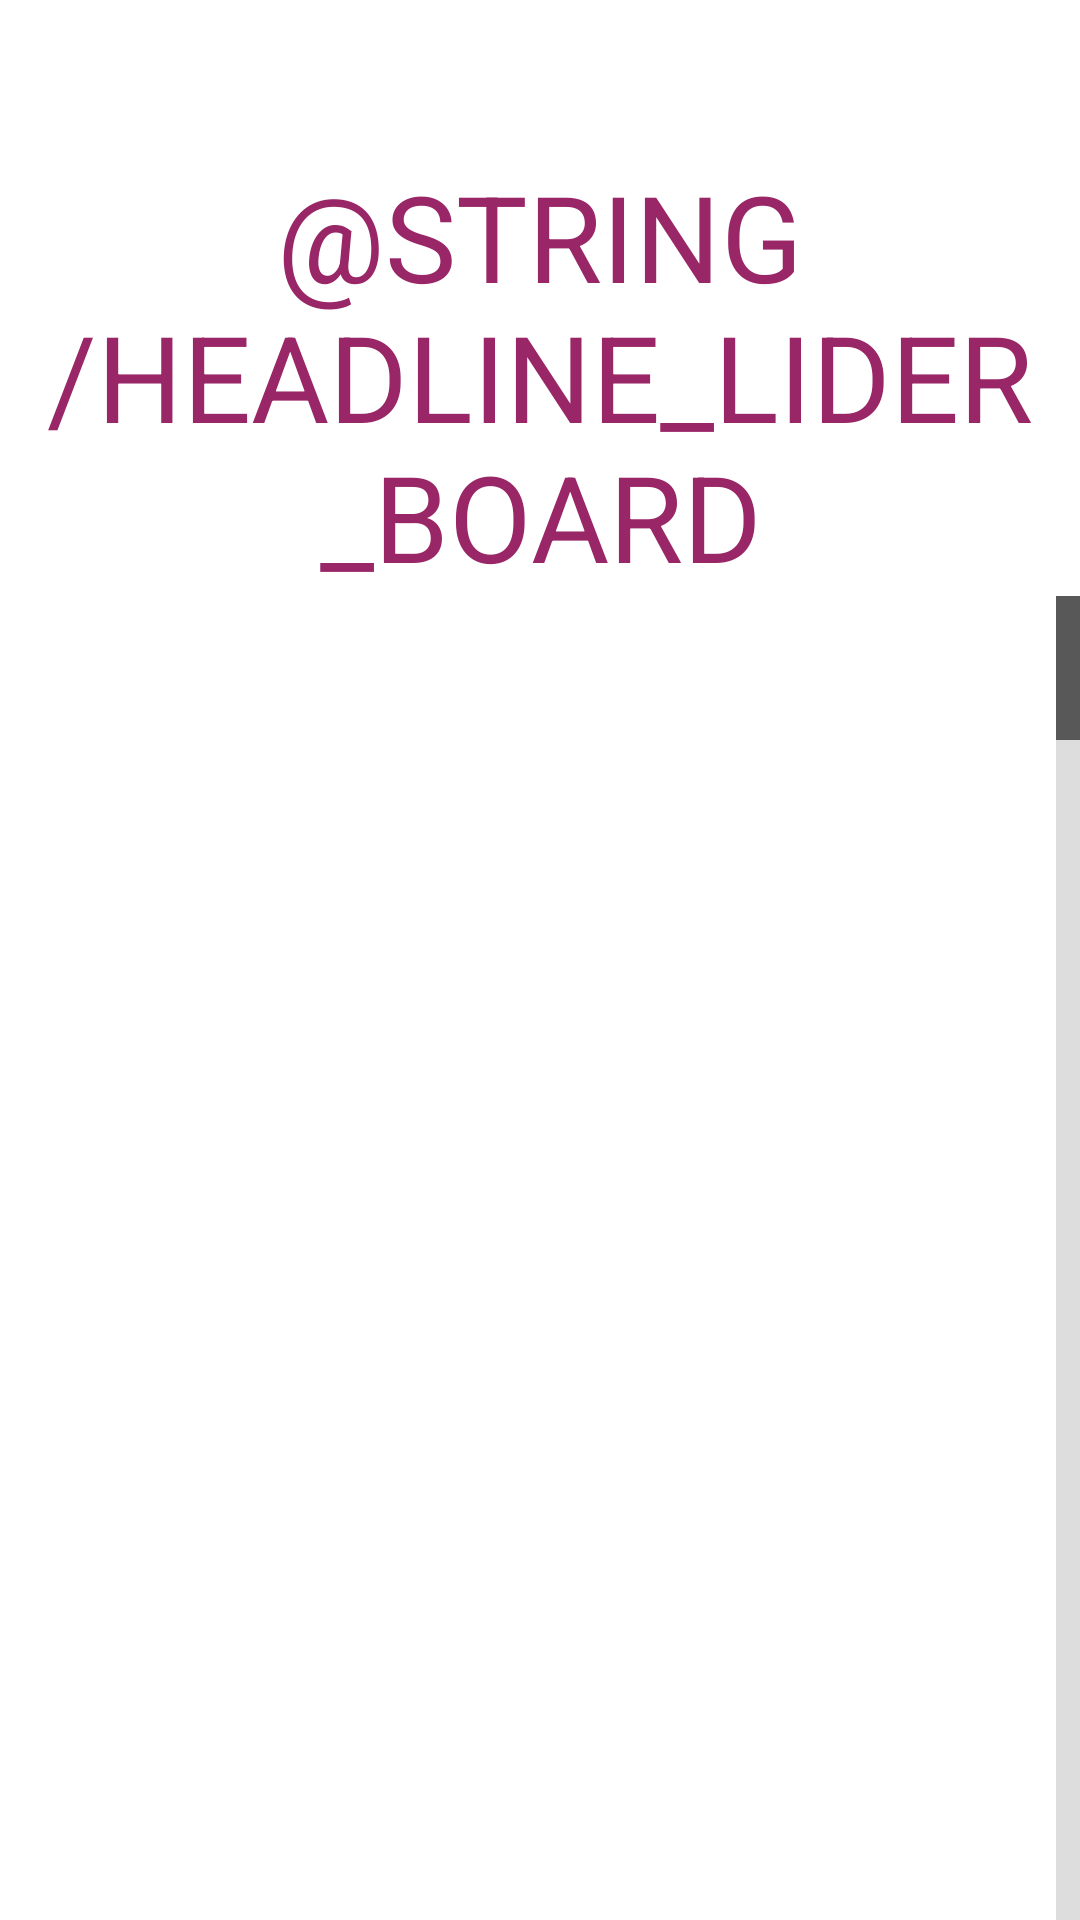

Layout XML and referenced resources for this Android screen:
<!-- AndroidManifest.xml: application theme Theme.Casino_TCUIK -->
<!-- res/layout/activity_lider_board.xml -->
<?xml version="1.0" encoding="utf-8"?>
<androidx.constraintlayout.widget.ConstraintLayout xmlns:android="http://schemas.android.com/apk/res/android"
    xmlns:app="http://schemas.android.com/apk/res-auto"
    xmlns:tools="http://schemas.android.com/tools"
    android:layout_width="match_parent"
    android:layout_height="match_parent"
    tools:context=".lider_board">

    <LinearLayout
        android:layout_width="match_parent"
        android:layout_height="match_parent"
        android:orientation="vertical">
    <TextView
        android:id="@+id/textView"
        android:layout_width="match_parent"
        android:layout_height="wrap_content"
        android:layout_marginTop="52dp"
        android:gravity="center"
        android:text="@string/headline_lider_board"
        android:textAllCaps="true"
        android:textColor="#992667"
        android:textSize="40dp"
        app:layout_constraintTop_toTopOf="parent" />


        <ListView xmlns:android="http://schemas.android.com/apk/res/android"
            xmlns:app="http://schemas.android.com/apk/res-auto"
            android:id="@+id/list"
            android:layout_width="match_parent"
            android:layout_height="match_parent"
            android:fastScrollEnabled="true"
            android:fastScrollAlwaysVisible="true"/>

    </LinearLayout>
</androidx.constraintlayout.widget.ConstraintLayout>
<!-- resources referenced by this layout -->
<resources>
  <style name="Theme.Casino_TCUIK" parent="Theme.MaterialComponents.DayNight.DarkActionBar">
          
          <item name="colorPrimary">@color/purple_500</item>
          <item name="colorPrimaryVariant">@color/ic_launcher_background</item>
          <item name="colorOnPrimary">@color/white</item>
          
          <item name="colorSecondary">@color/teal_200</item>
          <item name="colorSecondaryVariant">@color/teal_700</item>
          <item name="colorOnSecondary">@color/black</item>
          
          <item name="android:statusBarColor">?attr/colorPrimaryVariant</item>
          
      </style>
  <color name="purple_500">#D51010</color>
  <color name="ic_launcher_background">#D93900</color>
  <color name="white">#FFFFFFFF</color>
  <color name="teal_200">#FF03DAC5</color>
  <color name="teal_700">#FF018786</color>
  <color name="black">#FF000000</color>
</resources>
